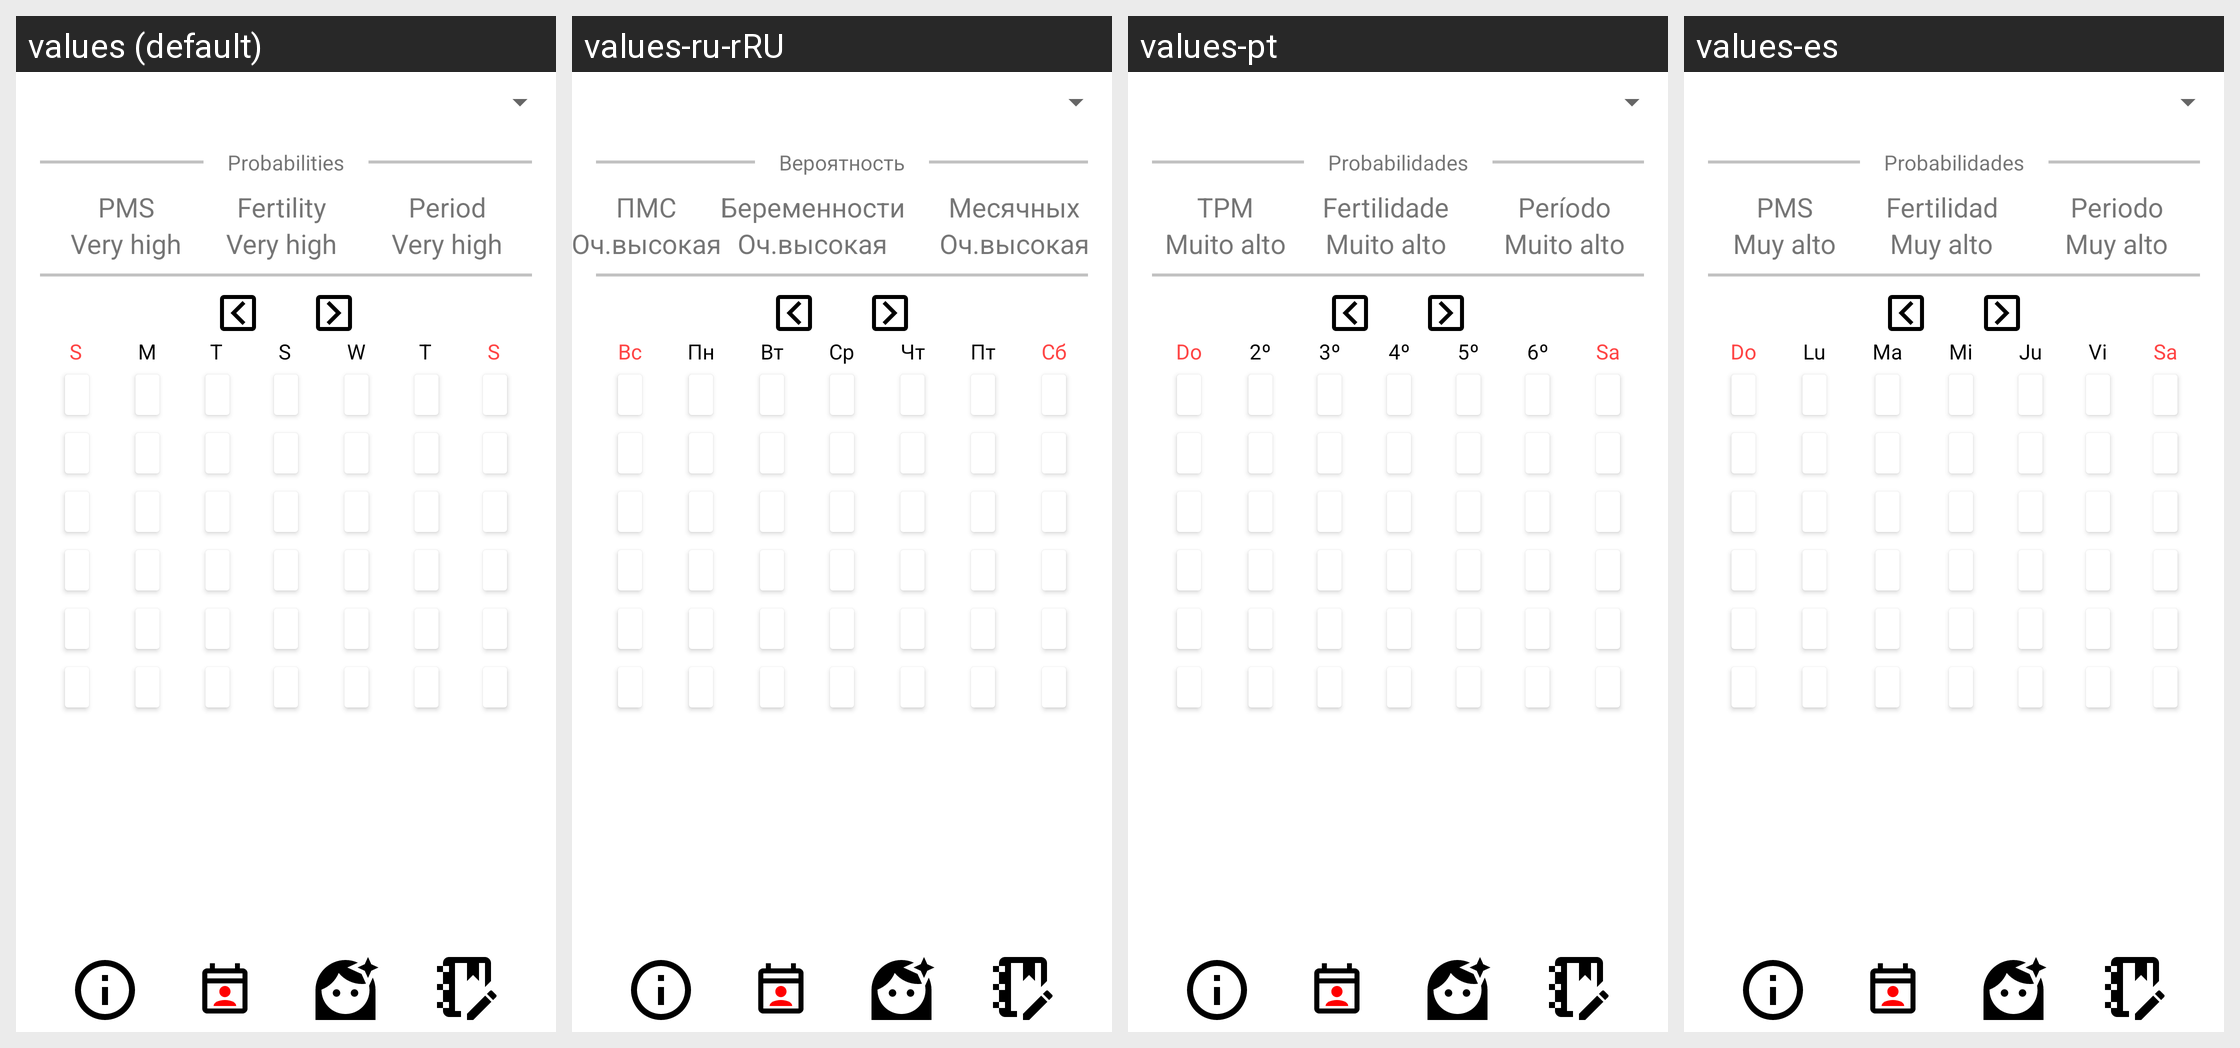

The Android screen below is rendered under several locales of the same app. Produce the string resources it draws, with the default and per-locale values.
Android screen res/layout/activity_main.xml rendered under 4 locales, left to right: values (default), values-ru-rRU, values-pt, values-es. Device: Nexus 5 (rendered at 1080×1920; each locale shown at half size, 540×960, under a caption strip naming it); theme Theme.MyGirls.
Strings drawn on this screen, with the default value and each locale's value (text and hints the layout hard-codes appear in the picture but are not listed):

separProbs
  values: Probabilities
  values-ru-rRU: Вероятность
  values-pt: Probabilidades
  values-es: Probabilidades

prob1
  values: PMS
  values-ru-rRU: ПМС
  values-pt: TPM
  values-es: PMS

prob2
  values: Fertility
  values-ru-rRU: Беременности
  values-pt: Fertilidade
  values-es: Fertilidad

prob3
  values: Period
  values-ru-rRU: Месячных
  values-pt: Período
  values-es: Periodo

probVal4
  values: Very high
  values-ru-rRU: Оч.высокая
  values-pt: Muito alto
  values-es: Muy alto

df1
  values: S
  values-ru-rRU: Вс
  values-pt: Do
  values-es: Do

df2
  values: M
  values-ru-rRU: Пн
  values-pt: 2º
  values-es: Lu

df3
  values: T
  values-ru-rRU: Вт
  values-pt: 3º
  values-es: Ma

df4
  values: S
  values-ru-rRU: Ср
  values-pt: 4º
  values-es: Mi

df5
  values: W
  values-ru-rRU: Чт
  values-pt: 5º
  values-es: Ju

df6
  values: T
  values-ru-rRU: Пт
  values-pt: 6º
  values-es: Vi

df7
  values: S
  values-ru-rRU: Сб
  values-pt: Sa
  values-es: Sa
